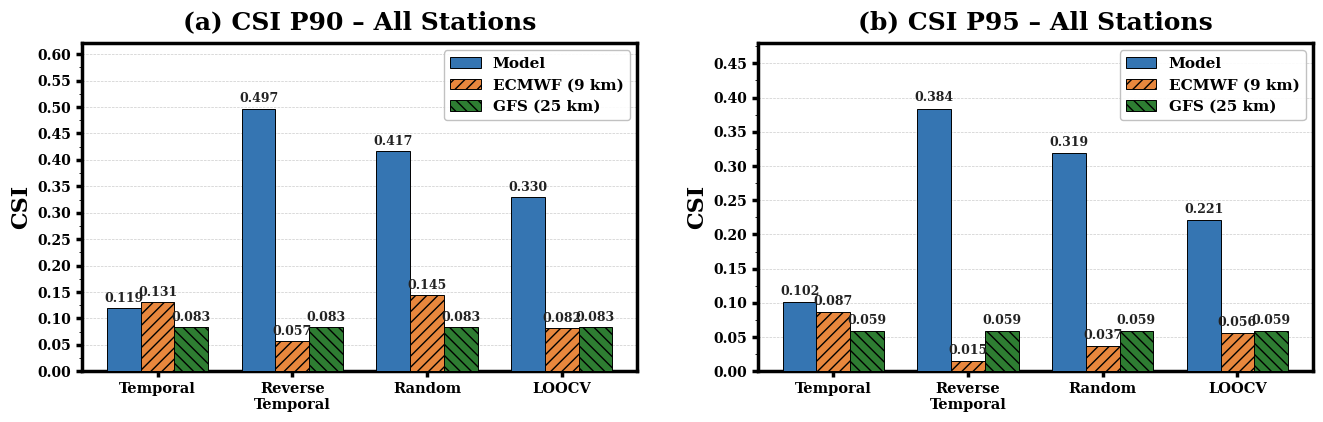

Reproduce this figure in Python.
"""
Figure 5: Split Comparison – Grouped Bar Chart
CSI at P90 and P95 thresholds across 4 evaluation splits.
Nature-style publication figure.
"""

import matplotlib
matplotlib.use("Agg")
import matplotlib.pyplot as plt
import matplotlib.ticker as ticker
import numpy as np

# ── Data ─────────────────────────────────────────────────────────────────────
splits = ["Temporal", "Reverse\nTemporal", "Random", "LOOCV"]

# (Model, ECMWF, GFS) per split
csi_p90 = {
    "Model":  [0.119, 0.497, 0.417, 0.330],
    "ECMWF":  [0.131, 0.057, 0.145, 0.082],
    "GFS":    [0.083, 0.083, 0.083, 0.083],
}
csi_p95 = {
    "Model":  [0.102, 0.384, 0.319, 0.221],
    "ECMWF":  [0.087, 0.015, 0.037, 0.056],
    "GFS":    [0.059, 0.059, 0.059, 0.059],
}

panels = [
    ("(a) CSI P90 – All Stations", csi_p90),
    ("(b) CSI P95 – All Stations", csi_p95),
]

# ── Style ────────────────────────────────────────────────────────────────────
plt.rcParams.update({
    "font.family":       "serif",
    "font.serif":        ["Times New Roman", "DejaVu Serif"],
    "font.size": 14,
    "font.weight": "bold",
    "axes.labelweight": "bold",
    "axes.titleweight": "bold",
    "axes.linewidth": 2.5,
    "axes.labelsize": 16,
    "axes.titlesize": 18,
    "xtick.labelsize":   10.5,
    "ytick.labelsize":   10,
    "xtick.major.width": 2.5,
    "ytick.major.width": 2.5,
    "xtick.major.size":  4,
    "ytick.major.size":  4,
    "xtick.direction":   "out",
    "ytick.direction":   "out",
})

COLOR_MODEL = "#3575B2"   # steel blue
COLOR_ECMWF = "#E8873D"   # warm orange
COLOR_GFS   = "#2E7D32"   # forest green
BAR_WIDTH    = 0.25
EDGE_LW      = 0.7

# ── Figure ───────────────────────────────────────────────────────────────────
fig, axes = plt.subplots(1, 2, figsize=(14, 5), dpi=300)

x = np.arange(len(splits))

for ax, (title, data) in zip(axes, panels):
    model_vals = data["Model"]
    ecmwf_vals = data["ECMWF"]
    gfs_vals   = data["GFS"]

    bars_m = ax.bar(
        x - BAR_WIDTH, model_vals, BAR_WIDTH,
        color=COLOR_MODEL, edgecolor="black", linewidth=EDGE_LW,
        label="Model", zorder=3,
    )
    bars_e = ax.bar(
        x, ecmwf_vals, BAR_WIDTH,
        color=COLOR_ECMWF, edgecolor="black", linewidth=EDGE_LW,
        label="ECMWF (9 km)", hatch="///", zorder=3,
    )
    bars_g = ax.bar(
        x + BAR_WIDTH, gfs_vals, BAR_WIDTH,
        color=COLOR_GFS, edgecolor="black", linewidth=EDGE_LW,
        label="GFS (25 km)", hatch="\\\\\\", zorder=3,
    )

    # Value labels
    for bar in bars_m:
        h = bar.get_height()
        ax.text(
            bar.get_x() + bar.get_width() / 2, h + 0.006,
            f"{h:.3f}", ha="center", va="bottom",
            fontsize=9, color="#222222",
        )
    for bar in bars_e:
        h = bar.get_height()
        ax.text(
            bar.get_x() + bar.get_width() / 2, h + 0.006,
            f"{h:.3f}", ha="center", va="bottom",
            fontsize=9, color="#222222",
        )
    for bar in bars_g:
        h = bar.get_height()
        ax.text(
            bar.get_x() + bar.get_width() / 2, h + 0.006,
            f"{h:.3f}", ha="center", va="bottom",
            fontsize=9, color="#222222",
        )

    # Axes formatting
    ax.set_xticks(x)
    ax.set_xticklabels(splits)
    ax.set_ylabel("CSI")
    ax.set_title(title, pad=10)
    ax.set_ylim(0, max(max(model_vals), max(ecmwf_vals), max(gfs_vals)) * 1.25)
    ax.yaxis.set_major_locator(ticker.MultipleLocator(0.05))
    ax.yaxis.set_minor_locator(ticker.MultipleLocator(0.025))

    # Light horizontal grid behind bars
    ax.yaxis.grid(True, which="major", linestyle="--", linewidth=0.5,
                  color="#cccccc", zorder=0)
    ax.set_axisbelow(True)

    # Bold box - all spines visible
    for sp in ax.spines.values():
        sp.set_visible(True)
        sp.set_linewidth(2.5)

    # Legend
    ax.legend(frameon=True, framealpha=0.9, edgecolor="#bbbbbb",
              fontsize=11, loc="upper right")

fig.tight_layout(pad=2.5)

out_path = r"D:\NEW_NRSC\paper_figures\Fig5_Split_Comparison.png"
fig.savefig(out_path, dpi=300, bbox_inches="tight", facecolor="white")
plt.close(fig)
print(f"Saved -> {out_path}")
